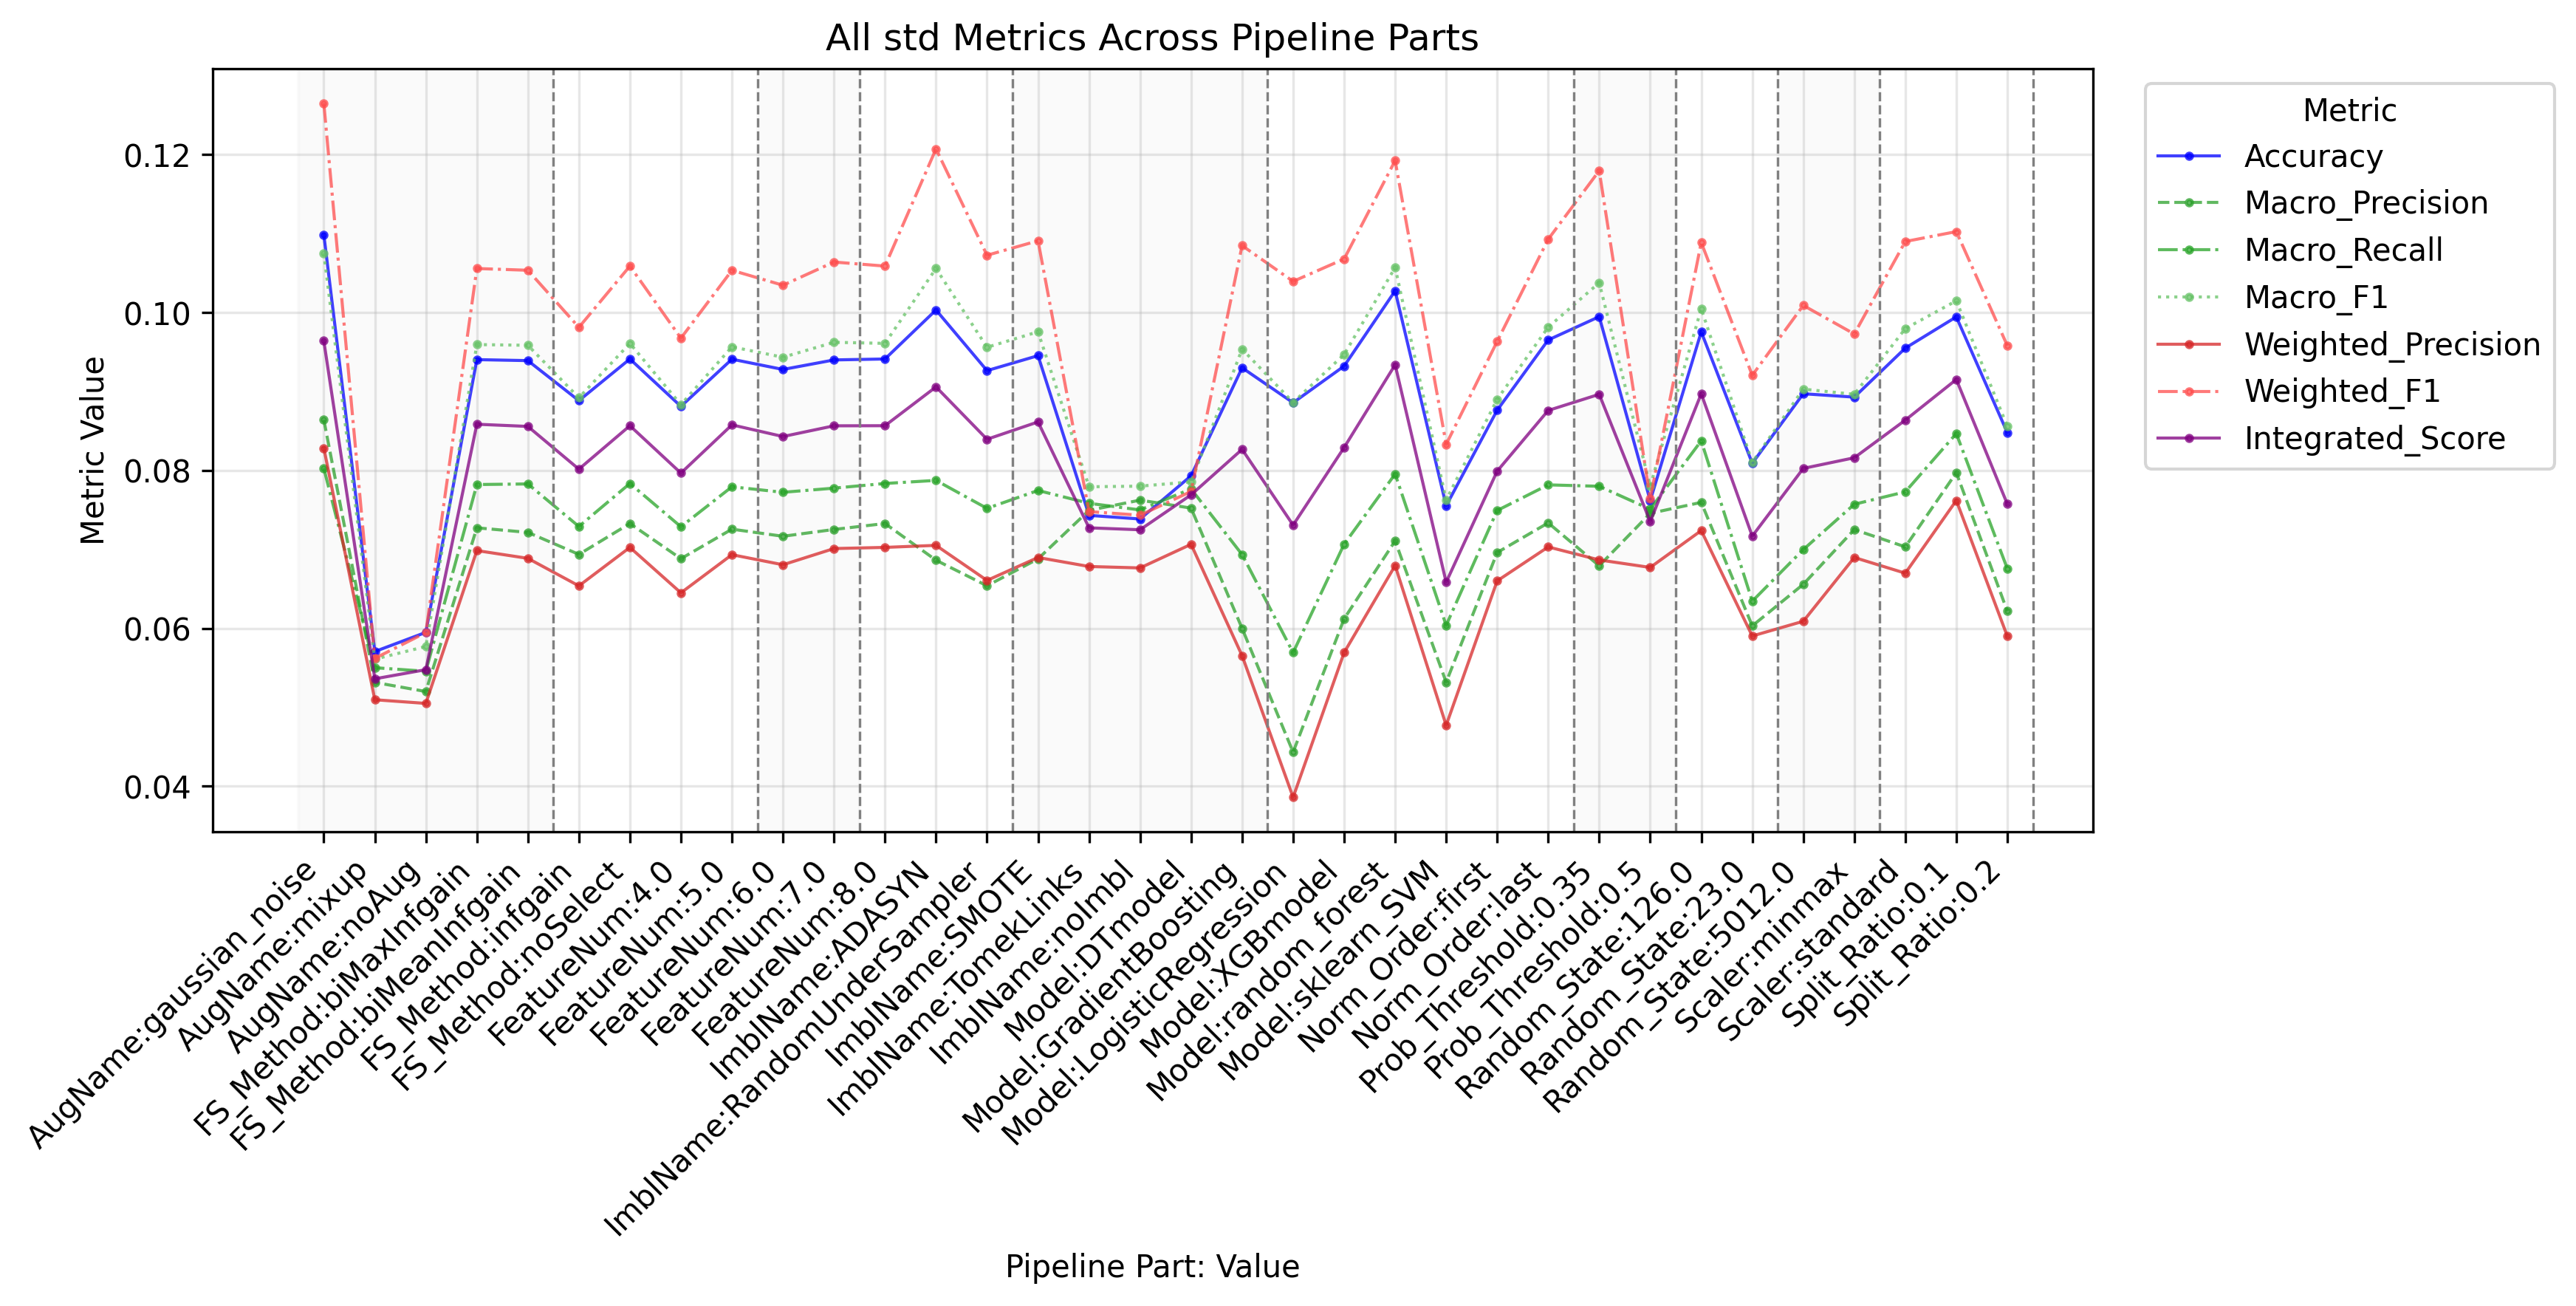

Data behind this chart, as committed beside it:
PipelinePart, PartValue, Metric, Value
FeatureNum, 4.0, Accuracy, 0.08812
FeatureNum, 5.0, Accuracy, 0.09409
FeatureNum, 6.0, Accuracy, 0.0928
FeatureNum, 7.0, Accuracy, 0.094
FeatureNum, 8.0, Accuracy, 0.09412
FeatureNum, 4.0, Macro_Precision, 0.06882
FeatureNum, 5.0, Macro_Precision, 0.07257
FeatureNum, 6.0, Macro_Precision, 0.07167
FeatureNum, 7.0, Macro_Precision, 0.07253
FeatureNum, 8.0, Macro_Precision, 0.07328
FeatureNum, 4.0, Macro_Recall, 0.07288
FeatureNum, 5.0, Macro_Recall, 0.07794
FeatureNum, 6.0, Macro_Recall, 0.07724
FeatureNum, 7.0, Macro_Recall, 0.07776
FeatureNum, 8.0, Macro_Recall, 0.07835
FeatureNum, 4.0, Macro_F1, 0.08833
FeatureNum, 5.0, Macro_F1, 0.09566
FeatureNum, 6.0, Macro_F1, 0.09434
FeatureNum, 7.0, Macro_F1, 0.09624
FeatureNum, 8.0, Macro_F1, 0.0961
FeatureNum, 4.0, Weighted_Precision, 0.0645
FeatureNum, 5.0, Weighted_Precision, 0.06933
FeatureNum, 6.0, Weighted_Precision, 0.06806
FeatureNum, 7.0, Weighted_Precision, 0.07011
FeatureNum, 8.0, Weighted_Precision, 0.07026
FeatureNum, 4.0, Weighted_Recall, 0.08812
FeatureNum, 5.0, Weighted_Recall, 0.09409
FeatureNum, 6.0, Weighted_Recall, 0.0928
FeatureNum, 7.0, Weighted_Recall, 0.094
FeatureNum, 8.0, Weighted_Recall, 0.09412
FeatureNum, 4.0, Weighted_F1, 0.09676
FeatureNum, 5.0, Weighted_F1, 0.1054
FeatureNum, 6.0, Weighted_F1, 0.1035
FeatureNum, 7.0, Weighted_F1, 0.1064
FeatureNum, 8.0, Weighted_F1, 0.1059
FeatureNum, 4.0, Micro_Precision, 0.08812
FeatureNum, 5.0, Micro_Precision, 0.09409
FeatureNum, 6.0, Micro_Precision, 0.0928
FeatureNum, 7.0, Micro_Precision, 0.094
FeatureNum, 8.0, Micro_Precision, 0.09412
FeatureNum, 4.0, Micro_Recall, 0.08812
FeatureNum, 5.0, Micro_Recall, 0.09409
FeatureNum, 6.0, Micro_Recall, 0.0928
FeatureNum, 7.0, Micro_Recall, 0.094
FeatureNum, 8.0, Micro_Recall, 0.09412
FeatureNum, 4.0, Micro_F1, 0.08812
FeatureNum, 5.0, Micro_F1, 0.09409
FeatureNum, 6.0, Micro_F1, 0.0928
FeatureNum, 7.0, Micro_F1, 0.094
FeatureNum, 8.0, Micro_F1, 0.09412
FeatureNum, 4.0, Integrated_Score, 0.07967
FeatureNum, 5.0, Integrated_Score, 0.08578
FeatureNum, 6.0, Integrated_Score, 0.0843
FeatureNum, 7.0, Integrated_Score, 0.08566
FeatureNum, 8.0, Integrated_Score, 0.08567
FS_Method, biMaxInfgain, Accuracy, 0.09404
FS_Method, biMeanInfgain, Accuracy, 0.09392
FS_Method, infgain, Accuracy, 0.08885
FS_Method, noSelect, Accuracy, 0.09412
FS_Method, biMaxInfgain, Macro_Precision, 0.07274
... 314 more rows
